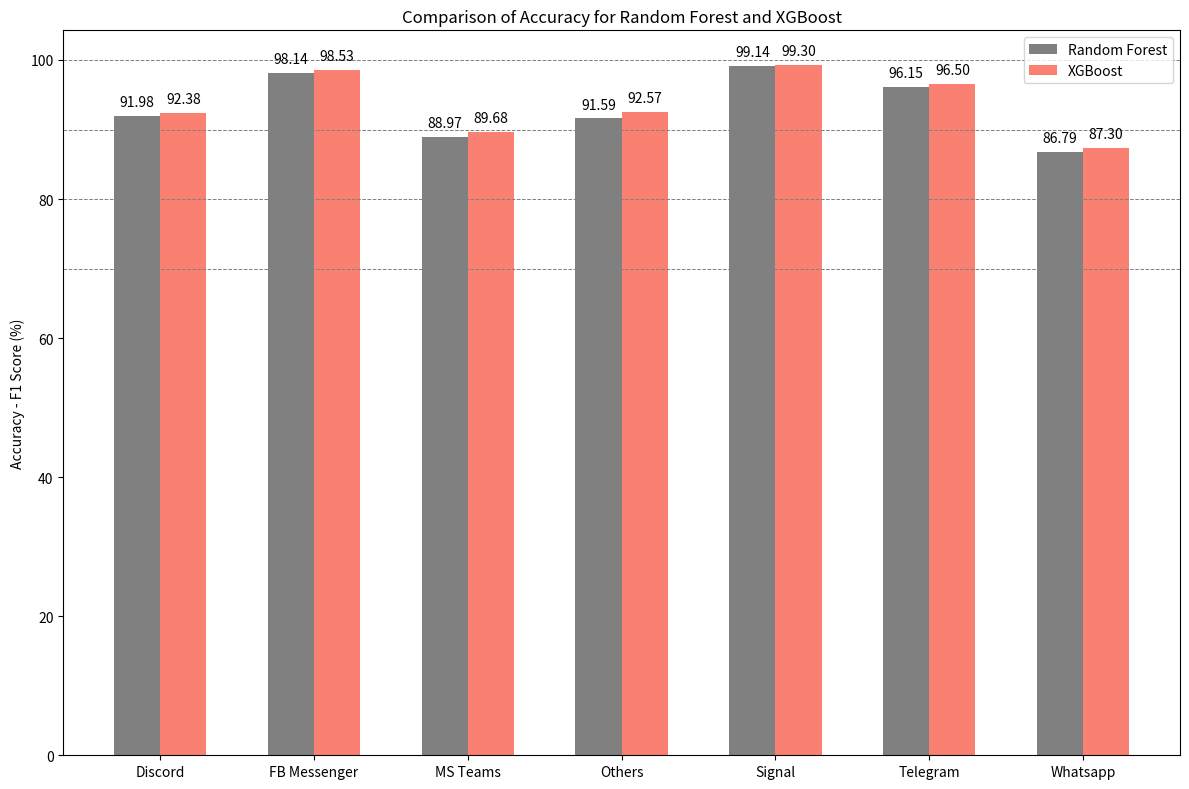

Generate this figure with matplotlib:
import matplotlib.pyplot as plt
import numpy as np

# Data for the bar graph
applications = ["Discord", "FB Messenger", "MS Teams", "Others", "Signal", "Telegram", "Whatsapp"]
rf_accuracies = [91.98, 98.14, 88.97, 91.59, 99.14, 96.15, 86.79]
xgboost_accuracies = [92.38, 98.53, 89.68, 92.57, 99.3, 96.5, 87.3]

# Plotting
plt.figure(figsize=(12, 8))
bar_width = 0.30  # Width of bars
index = np.arange(len(applications))

# Bars for each model
rf_bars = plt.bar(index - bar_width / 2, rf_accuracies, bar_width, label='Random Forest', color='grey')
xgboost_bars = plt.bar(index + bar_width / 2, xgboost_accuracies, bar_width, label='XGBoost', color='salmon')

# Labels, Title, and Legend
plt.ylabel('Accuracy - F1 Score (%)')
plt.title('Comparison of Accuracy for Random Forest and XGBoost')
plt.xticks(index, applications)
plt.legend()

# Adding grid lines at specific levels
plt.axhline(y=70, color='grey', linestyle='--', linewidth=0.7)
plt.axhline(y=80, color='grey', linestyle='--', linewidth=0.7)
plt.axhline(y=90, color='grey', linestyle='--', linewidth=0.7)
plt.axhline(y=100, color='grey', linestyle='--', linewidth=0.7)

# Adding values with percentage sign on top of each bar
for bar in rf_bars:
    yval = bar.get_height()
    plt.text(bar.get_x() + bar.get_width() / 2, yval + 1, f'{yval:.2f}', ha='center', va='bottom')

for bar in xgboost_bars:
    yval = bar.get_height()
    plt.text(bar.get_x() + bar.get_width() / 2, yval + 1, f'{yval:.2f}', ha='center', va='bottom')

plt.tight_layout()
plt.show()

